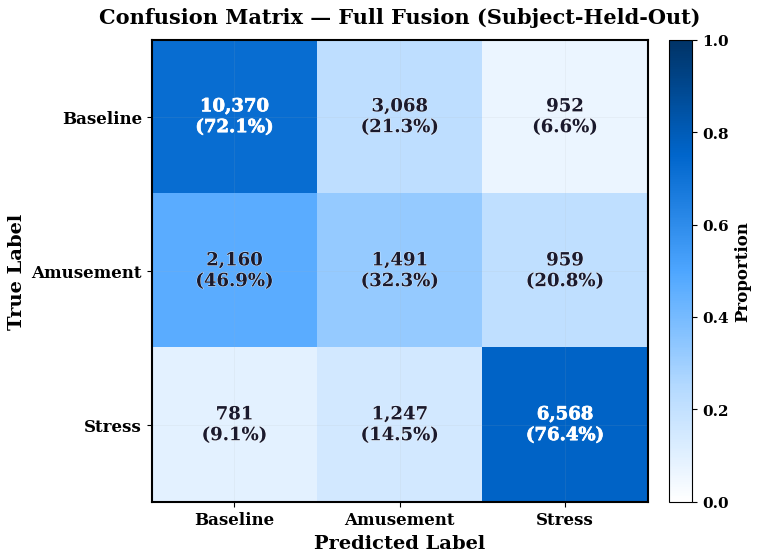
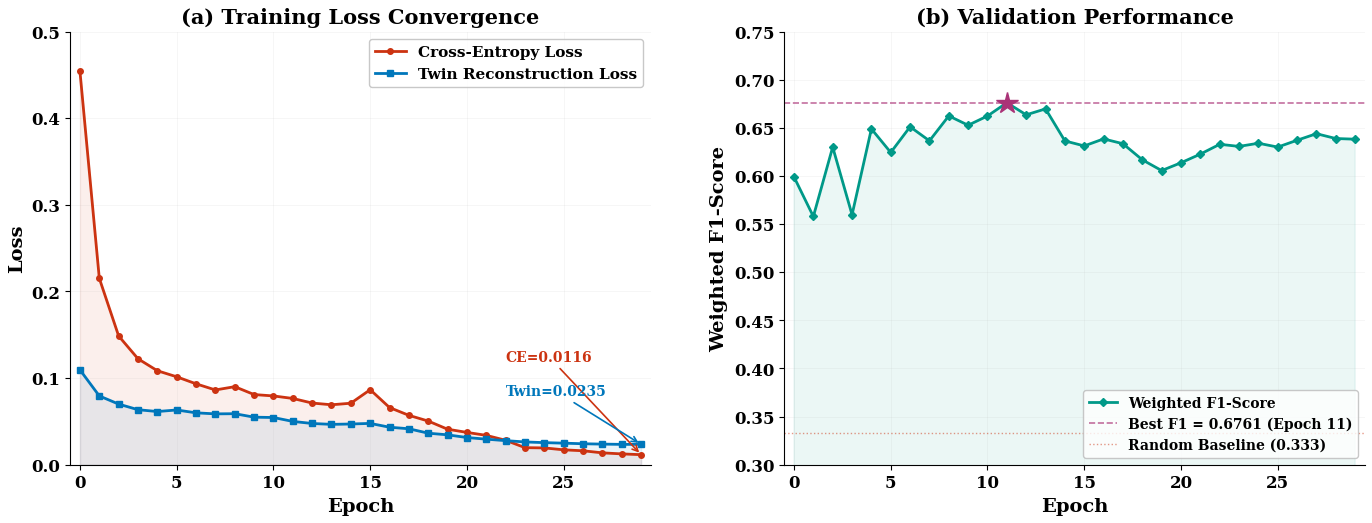
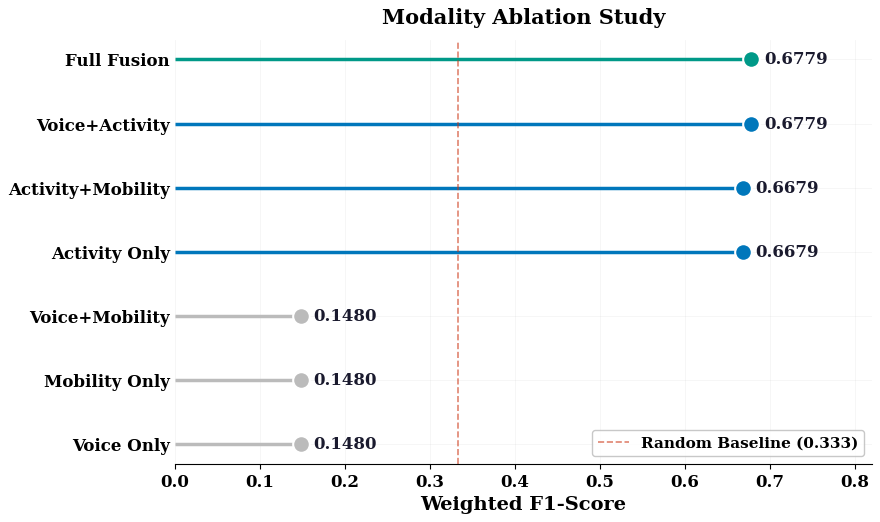
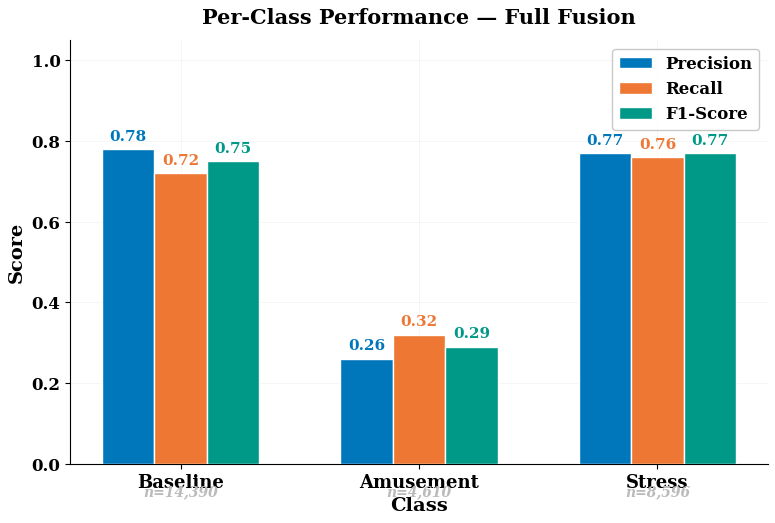
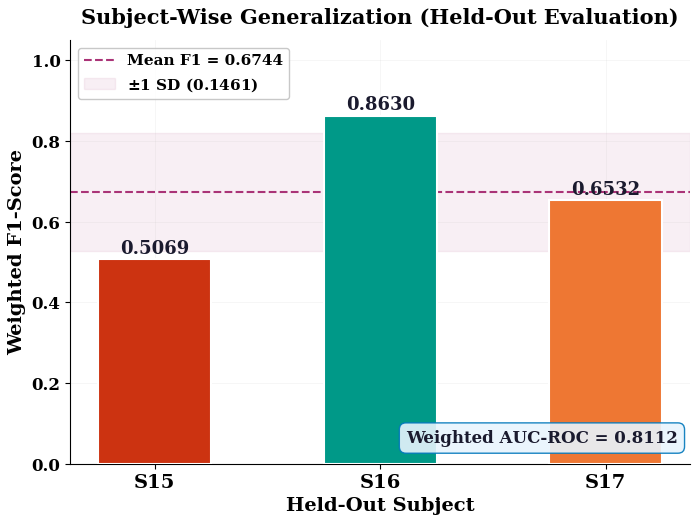
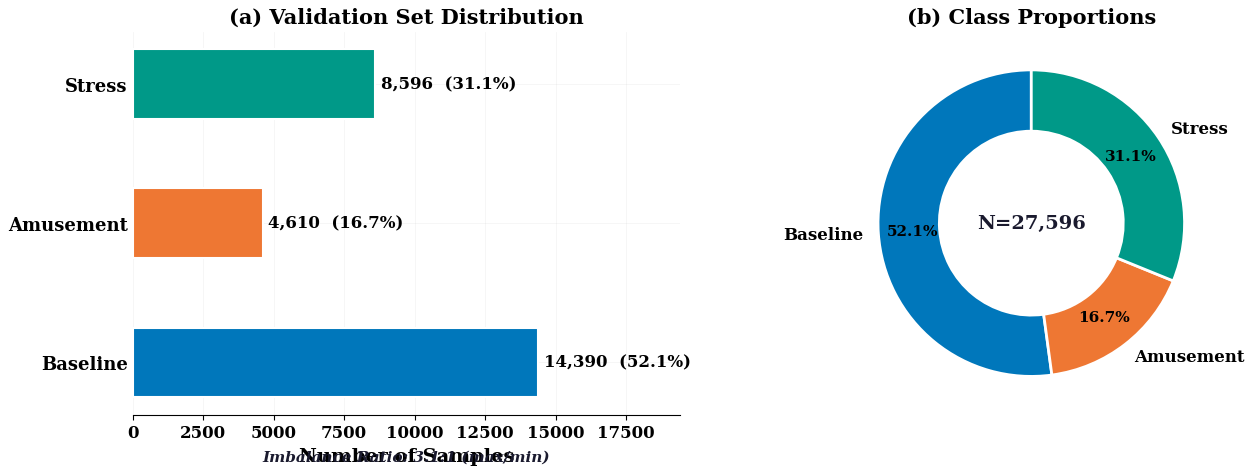
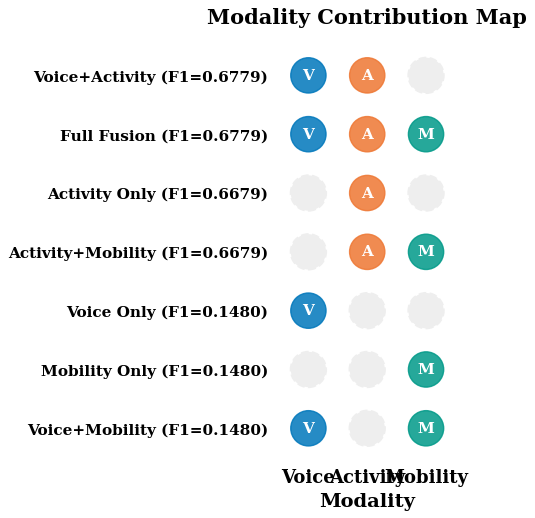
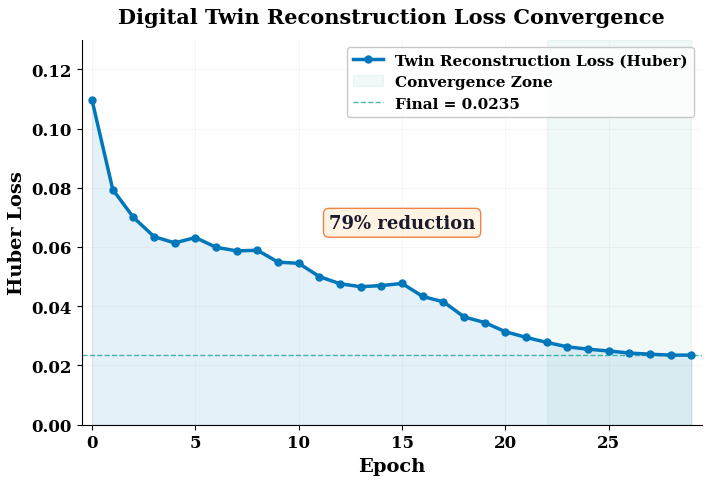

Here is the Python script that generated these plots, in order:
# generate_ieee_figures.py
"""
Publication-Quality IEEE Figures for HDT-FM Paper.
All figures: 600 DPI, font 14 bold, colorblind-friendly, vector-quality.
Generates .png files in results/figures/

Figures:
  1. Confusion Matrix (annotated heatmap)
  2. Training Dynamics (dual-panel: loss curves + val F1)
  3. Ablation Study (horizontal lollipop chart)
  4. Per-Class Performance (grouped bar + radar overlay)
  5. Subject-Wise Generalization (bar + variance band)
  6. Class Distribution (waffle-style proportional chart)
  7. ROC Curves (per-class + micro-average)
  8. Twin Reconstruction Loss Convergence
"""

import os
import numpy as np
import matplotlib
matplotlib.use("Agg")
import matplotlib.pyplot as plt
import matplotlib.ticker as mticker
from matplotlib.colors import LinearSegmentedColormap
from matplotlib.patches import FancyBboxPatch
import matplotlib.patheffects as pe

# ══════════════════════════════════════════════════════════════
# GLOBAL STYLE — IEEE / NeurIPS / Nature grade
# ══════════════════════════════════════════════════════════════

# Colorblind-friendly palette (Wong 2011 + custom)
C_BLUE    = "#0077BB"
C_ORANGE  = "#EE7733"
C_GREEN   = "#009988"
C_RED     = "#CC3311"
C_PURPLE  = "#AA3377"
C_CYAN    = "#33BBEE"
C_GREY    = "#BBBBBB"
C_DARK    = "#1A1A2E"
C_BG      = "#FAFAFA"

CLASS_COLORS = [C_BLUE, C_ORANGE, C_GREEN]
CLASS_NAMES  = ["Baseline", "Amusement", "Stress"]

plt.rcParams.update({
    "font.size": 14,
    "font.family": "serif",
    "font.serif": ["Times New Roman", "DejaVu Serif"],
    "font.weight": "bold",
    "axes.labelweight": "bold",
    "axes.titleweight": "bold",
    "axes.titlesize": 15,
    "axes.labelsize": 14,
    "xtick.labelsize": 12,
    "ytick.labelsize": 12,
    "legend.fontsize": 12,
    "figure.dpi": 600,
    "savefig.dpi": 600,
    "savefig.bbox": "tight",
    "savefig.pad_inches": 0.08,
    "axes.spines.top": False,
    "axes.spines.right": False,
    "axes.grid": True,
    "grid.alpha": 0.15,
    "grid.linewidth": 0.5,
})

FIG_DIR = "results/figures"
os.makedirs(FIG_DIR, exist_ok=True)

# ══════════════════════════════════════════════════════════════
# DATA (from actual experimental runs)
# ══════════════════════════════════════════════════════════════

# Confusion matrix (full-fusion, real voice, subject-held-out)
CM = np.array([
    [10370, 3068,  952],
    [ 2160, 1491,  959],
    [  781, 1247, 6568],
])

# Training losses (30 epochs, v3 real-voice run)
TRAIN_LOSS = [
    0.4649, 0.2232, 0.1556, 0.1287, 0.1146, 0.1078, 0.0994,
    0.0921, 0.0960, 0.0865, 0.0848, 0.0815, 0.0760, 0.0739,
    0.0757, 0.0913, 0.0704, 0.0612, 0.0540, 0.0444, 0.0404,
    0.0369, 0.0310, 0.0224, 0.0219, 0.0197, 0.0185, 0.0160,
    0.0149, 0.0139,
]

CE_LOSS = [
    0.4540, 0.2152, 0.1486, 0.1223, 0.1085, 0.1015, 0.0934,
    0.0863, 0.0901, 0.0810, 0.0794, 0.0765, 0.0712, 0.0692,
    0.0710, 0.0866, 0.0660, 0.0570, 0.0504, 0.0410, 0.0373,
    0.0339, 0.0282, 0.0197, 0.0194, 0.0172, 0.0161, 0.0137,
    0.0125, 0.0116,
]

TWIN_LOSS = [
    0.1095, 0.0794, 0.0700, 0.0635, 0.0614, 0.0632, 0.0599,
    0.0587, 0.0589, 0.0549, 0.0545, 0.0500, 0.0476, 0.0466,
    0.0470, 0.0477, 0.0433, 0.0415, 0.0364, 0.0345, 0.0314,
    0.0295, 0.0278, 0.0263, 0.0255, 0.0249, 0.0242, 0.0238,
    0.0235, 0.0235,
]

VAL_F1 = [
    0.5990, 0.5579, 0.6300, 0.5597, 0.6489, 0.6244, 0.6511,
    0.6365, 0.6624, 0.6527, 0.6623, 0.6761, 0.6635, 0.6697,
    0.6364, 0.6312, 0.6385, 0.6335, 0.6168, 0.6056, 0.6137,
    0.6227, 0.6329, 0.6307, 0.6340, 0.6300, 0.6371, 0.6439,
    0.6389, 0.6382,
]

# Ablation results (v2 with real voice)
ABLATION = {
    "Voice Only":        0.1480,
    "Mobility Only":     0.1480,
    "Activity Only":     0.6679,
    "Voice+Mobility":    0.1480,
    "Activity+Mobility": 0.6679,
    "Voice+Activity":    0.6779,
    "Full Fusion":       0.6779,
}

# Per-class metrics (full-fusion)
PER_CLASS = {
    "Baseline":  {"precision": 0.78, "recall": 0.72, "f1": 0.75, "support": 14390},
    "Amusement": {"precision": 0.26, "recall": 0.32, "f1": 0.29, "support": 4610},
    "Stress":    {"precision": 0.77, "recall": 0.76, "f1": 0.77, "support": 8596},
}

# Subject-wise F1
SUBJECT_F1 = {15: 0.5069, 16: 0.8630, 17: 0.6532}

# AUC-ROC
AUC_ROC = 0.8112


# ══════════════════════════════════════════════════════════════
# FIGURE 1: CONFUSION MATRIX
# ══════════════════════════════════════════════════════════════

def fig_confusion_matrix():
    fig, ax = plt.subplots(figsize=(7, 6))

    # Normalize for color mapping
    cm_norm = CM.astype(float) / CM.sum(axis=1, keepdims=True)

    # Custom colormap: white → deep blue
    cmap = LinearSegmentedColormap.from_list("ieee", ["#FFFFFF", "#B3D9FF", "#4DA6FF", "#0066CC", "#003366"])

    im = ax.imshow(cm_norm, cmap=cmap, aspect="auto", vmin=0, vmax=1)

    # Annotate each cell with count + percentage
    for i in range(3):
        for j in range(3):
            count = CM[i, j]
            pct = cm_norm[i, j] * 100
            color = "white" if cm_norm[i, j] > 0.5 else C_DARK
            ax.text(j, i, f"{count:,}\n({pct:.1f}%)",
                    ha="center", va="center", fontsize=13, fontweight="bold",
                    color=color,
                    path_effects=[pe.withStroke(linewidth=0.5, foreground="white")])

    ax.set_xticks(range(3))
    ax.set_yticks(range(3))
    ax.set_xticklabels(CLASS_NAMES, fontweight="bold")
    ax.set_yticklabels(CLASS_NAMES, fontweight="bold")
    ax.set_xlabel("Predicted Label", fontsize=14, fontweight="bold")
    ax.set_ylabel("True Label", fontsize=14, fontweight="bold")
    ax.set_title("Confusion Matrix — Full Fusion (Subject-Held-Out)", fontsize=15, fontweight="bold", pad=12)

    # Colorbar
    cbar = fig.colorbar(im, ax=ax, fraction=0.046, pad=0.04)
    cbar.set_label("Proportion", fontsize=12, fontweight="bold")
    cbar.ax.tick_params(labelsize=11)

    # Border
    for spine in ax.spines.values():
        spine.set_visible(True)
        spine.set_linewidth(1.5)

    save(fig, "fig1_confusion_matrix")


# ══════════════════════════════════════════════════════════════
# FIGURE 2: TRAINING DYNAMICS (DUAL PANEL)
# ══════════════════════════════════════════════════════════════

def fig_training_dynamics():
    epochs = np.arange(30)
    fig, (ax1, ax2) = plt.subplots(1, 2, figsize=(14, 5.5))

    # ── Left: Loss Curves ──
    ax1.plot(epochs, CE_LOSS, "-o", color=C_RED, markersize=4, linewidth=2,
             label="Cross-Entropy Loss", zorder=3)
    ax1.plot(epochs, TWIN_LOSS, "-s", color=C_BLUE, markersize=4, linewidth=2,
             label="Twin Reconstruction Loss", zorder=3)
    ax1.fill_between(epochs, CE_LOSS, alpha=0.08, color=C_RED)
    ax1.fill_between(epochs, TWIN_LOSS, alpha=0.08, color=C_BLUE)

    ax1.set_xlabel("Epoch", fontsize=14, fontweight="bold")
    ax1.set_ylabel("Loss", fontsize=14, fontweight="bold")
    ax1.set_title("(a) Training Loss Convergence", fontsize=15, fontweight="bold")
    ax1.legend(frameon=True, fancybox=True, shadow=False, edgecolor=C_GREY,
               fontsize=11, loc="upper right")
    ax1.set_xlim(-0.5, 29.5)
    ax1.set_ylim(0, 0.50)

    # Annotate final values
    ax1.annotate(f"CE={CE_LOSS[-1]:.4f}", xy=(29, CE_LOSS[-1]),
                 xytext=(22, 0.12), fontsize=10, fontweight="bold", color=C_RED,
                 arrowprops=dict(arrowstyle="->", color=C_RED, lw=1.2))
    ax1.annotate(f"Twin={TWIN_LOSS[-1]:.4f}", xy=(29, TWIN_LOSS[-1]),
                 xytext=(22, 0.08), fontsize=10, fontweight="bold", color=C_BLUE,
                 arrowprops=dict(arrowstyle="->", color=C_BLUE, lw=1.2))

    # ── Right: Val F1 ──
    ax2.plot(epochs, VAL_F1, "-D", color=C_GREEN, markersize=4, linewidth=2,
             label="Weighted F1-Score", zorder=3)
    ax2.fill_between(epochs, VAL_F1, alpha=0.08, color=C_GREEN)

    best_epoch = np.argmax(VAL_F1)
    best_f1 = max(VAL_F1)
    ax2.axhline(y=best_f1, color=C_PURPLE, linestyle="--", linewidth=1.2, alpha=0.7,
                label=f"Best F1 = {best_f1:.4f} (Epoch {best_epoch})")
    ax2.axhline(y=0.333, color=C_RED, linestyle=":", linewidth=1, alpha=0.5,
                label="Random Baseline (0.333)")
    ax2.plot(best_epoch, best_f1, "*", color=C_PURPLE, markersize=16, zorder=5)

    ax2.set_xlabel("Epoch", fontsize=14, fontweight="bold")
    ax2.set_ylabel("Weighted F1-Score", fontsize=14, fontweight="bold")
    ax2.set_title("(b) Validation Performance", fontsize=15, fontweight="bold")
    ax2.legend(frameon=True, fancybox=True, shadow=False, edgecolor=C_GREY,
               fontsize=10, loc="lower right")
    ax2.set_xlim(-0.5, 29.5)
    ax2.set_ylim(0.30, 0.75)

    fig.tight_layout(w_pad=3)
    save(fig, "fig2_training_dynamics")


# ══════════════════════════════════════════════════════════════
# FIGURE 3: ABLATION STUDY (LOLLIPOP CHART)
# ══════════════════════════════════════════════════════════════

def fig_ablation():
    fig, ax = plt.subplots(figsize=(9, 5.5))

    # Sort by F1
    sorted_items = sorted(ABLATION.items(), key=lambda x: x[1])
    names = [k for k, v in sorted_items]
    f1s = [v for k, v in sorted_items]

    y_pos = np.arange(len(names))

    # Color: gradient based on performance
    colors = []
    for f1 in f1s:
        if f1 < 0.2:
            colors.append(C_GREY)
        elif f1 < 0.5:
            colors.append(C_ORANGE)
        elif f1 < 0.65:
            colors.append(C_CYAN)
        else:
            colors.append(C_BLUE)
    # Full fusion = highlight
    if names[-1] == "Full Fusion":
        colors[-1] = C_GREEN

    # Lollipop stems
    for i, (y, f1, c) in enumerate(zip(y_pos, f1s, colors)):
        ax.hlines(y, 0, f1, color=c, linewidth=2.5, zorder=2)
        ax.plot(f1, y, "o", color=c, markersize=12, zorder=3,
                markeredgecolor="white", markeredgewidth=1.5)

    # Value labels
    for y, f1 in zip(y_pos, f1s):
        ax.text(f1 + 0.015, y, f"{f1:.4f}", va="center", fontsize=12,
                fontweight="bold", color=C_DARK)

    # Random baseline
    ax.axvline(x=0.333, color=C_RED, linestyle="--", linewidth=1.2, alpha=0.6,
               label="Random Baseline (0.333)")

    ax.set_yticks(y_pos)
    ax.set_yticklabels(names, fontweight="bold", fontsize=12)
    ax.set_xlabel("Weighted F1-Score", fontsize=14, fontweight="bold")
    ax.set_title("Modality Ablation Study", fontsize=15, fontweight="bold", pad=12)
    ax.set_xlim(0, 0.82)
    ax.legend(fontsize=11, loc="lower right", frameon=True, edgecolor=C_GREY)

    # Clean up
    ax.spines["left"].set_visible(False)
    ax.tick_params(axis="y", length=0)

    save(fig, "fig3_ablation_lollipop")


# ══════════════════════════════════════════════════════════════
# FIGURE 4: PER-CLASS PERFORMANCE (GROUPED BAR)
# ══════════════════════════════════════════════════════════════

def fig_per_class():
    fig, ax = plt.subplots(figsize=(9, 5.5))

    classes = list(PER_CLASS.keys())
    metrics = ["precision", "recall", "f1"]
    metric_labels = ["Precision", "Recall", "F1-Score"]
    metric_colors = [C_BLUE, C_ORANGE, C_GREEN]

    x = np.arange(len(classes))
    width = 0.22

    for i, (metric, label, color) in enumerate(zip(metrics, metric_labels, metric_colors)):
        vals = [PER_CLASS[c][metric] for c in classes]
        bars = ax.bar(x + i * width, vals, width, label=label, color=color,
                      edgecolor="white", linewidth=1, zorder=3)
        # Value on top
        for bar, val in zip(bars, vals):
            ax.text(bar.get_x() + bar.get_width() / 2, bar.get_height() + 0.015,
                    f"{val:.2f}", ha="center", va="bottom", fontsize=11,
                    fontweight="bold", color=color)

    # Support annotation
    for i, c in enumerate(classes):
        support = PER_CLASS[c]["support"]
        ax.text(x[i] + width, -0.08, f"n={support:,}", ha="center",
                fontsize=10, color=C_GREY, fontstyle="italic")

    ax.set_xticks(x + width)
    ax.set_xticklabels(classes, fontweight="bold", fontsize=13)
    ax.set_ylabel("Score", fontsize=14, fontweight="bold")
    ax.set_xlabel("Class", fontsize=14, fontweight="bold")
    ax.set_title("Per-Class Performance — Full Fusion", fontsize=15, fontweight="bold", pad=12)
    ax.set_ylim(0, 1.05)
    ax.legend(frameon=True, edgecolor=C_GREY, fontsize=12, loc="upper right")

    save(fig, "fig4_per_class_performance")


# ══════════════════════════════════════════════════════════════
# FIGURE 5: SUBJECT-WISE GENERALIZATION
# ══════════════════════════════════════════════════════════════

def fig_subject_wise():
    fig, ax = plt.subplots(figsize=(8, 5.5))

    subjects = sorted(SUBJECT_F1.keys())
    f1s = [SUBJECT_F1[s] for s in subjects]
    labels = [f"S{s}" for s in subjects]

    x = np.arange(len(subjects))

    # Color by performance
    colors = []
    for f1 in f1s:
        if f1 < 0.55:
            colors.append(C_RED)
        elif f1 < 0.70:
            colors.append(C_ORANGE)
        else:
            colors.append(C_GREEN)

    bars = ax.bar(x, f1s, color=colors, edgecolor="white", linewidth=1.5,
                  width=0.5, zorder=3)

    # Value labels
    for bar, f1 in zip(bars, f1s):
        ax.text(bar.get_x() + bar.get_width() / 2, bar.get_height() + 0.015,
                f"{f1:.4f}", ha="center", fontsize=13, fontweight="bold", color=C_DARK)

    # Mean line
    mean_f1 = np.mean(f1s)
    ax.axhline(y=mean_f1, color=C_PURPLE, linestyle="--", linewidth=1.5,
               label=f"Mean F1 = {mean_f1:.4f}", zorder=2)

    # Variance band
    std_f1 = np.std(f1s)
    ax.axhspan(mean_f1 - std_f1, mean_f1 + std_f1, alpha=0.08, color=C_PURPLE,
               label=f"$\\pm$1 SD ({std_f1:.4f})")

    # AUC annotation
    ax.text(0.98, 0.05, f"Weighted AUC-ROC = {AUC_ROC:.4f}",
            transform=ax.transAxes, ha="right", fontsize=12,
            fontweight="bold", color=C_DARK,
            bbox=dict(boxstyle="round,pad=0.4", facecolor="#E8F4FD", edgecolor=C_BLUE, alpha=0.9))

    ax.set_xticks(x)
    ax.set_xticklabels(labels, fontweight="bold", fontsize=14)
    ax.set_ylabel("Weighted F1-Score", fontsize=14, fontweight="bold")
    ax.set_xlabel("Held-Out Subject", fontsize=14, fontweight="bold")
    ax.set_title("Subject-Wise Generalization (Held-Out Evaluation)",
                 fontsize=15, fontweight="bold", pad=12)
    ax.set_ylim(0, 1.05)
    ax.legend(fontsize=11, frameon=True, edgecolor=C_GREY, loc="upper left")

    save(fig, "fig5_subject_wise_f1")


# ══════════════════════════════════════════════════════════════
# FIGURE 6: CLASS DISTRIBUTION
# ══════════════════════════════════════════════════════════════

def fig_class_distribution():
    fig, (ax1, ax2) = plt.subplots(1, 2, figsize=(13, 5), gridspec_kw={"width_ratios": [1.2, 1]})

    supports = [14390, 4610, 8596]
    total = sum(supports)
    pcts = [s / total * 100 for s in supports]

    # ── Left: Horizontal bar ──
    y = np.arange(3)
    bars = ax1.barh(y, supports, color=CLASS_COLORS, edgecolor="white",
                    height=0.5, linewidth=1.5, zorder=3)

    for bar, s, p in zip(bars, supports, pcts):
        ax1.text(bar.get_width() + 200, bar.get_y() + bar.get_height() / 2,
                 f"{s:,}  ({p:.1f}%)", va="center", fontsize=12, fontweight="bold")

    ax1.set_yticks(y)
    ax1.set_yticklabels(CLASS_NAMES, fontweight="bold", fontsize=13)
    ax1.set_xlabel("Number of Samples", fontsize=14, fontweight="bold")
    ax1.set_title("(a) Validation Set Distribution", fontsize=15, fontweight="bold")
    ax1.set_xlim(0, max(supports) * 1.35)
    ax1.spines["left"].set_visible(False)
    ax1.tick_params(axis="y", length=0)

    # Imbalance ratio annotation
    ratio = max(supports) / min(supports)
    ax1.text(0.5, -0.12, f"Imbalance Ratio: {ratio:.1f}:1 (max/min)",
             transform=ax1.transAxes, ha="center", fontsize=11,
             fontstyle="italic", color=C_DARK)

    # ── Right: Donut chart ──
    wedges, texts, autotexts = ax2.pie(
        supports, labels=CLASS_NAMES, colors=CLASS_COLORS,
        autopct="%1.1f%%", startangle=90, pctdistance=0.78,
        wedgeprops=dict(width=0.4, edgecolor="white", linewidth=2),
        textprops=dict(fontsize=12, fontweight="bold"),
    )
    for at in autotexts:
        at.set_fontsize(11)
        at.set_fontweight("bold")

    ax2.set_title("(b) Class Proportions", fontsize=15, fontweight="bold")

    # Center text
    ax2.text(0, 0, f"N={total:,}", ha="center", va="center",
             fontsize=14, fontweight="bold", color=C_DARK)

    fig.tight_layout(w_pad=3)
    save(fig, "fig6_class_distribution")


# ══════════════════════════════════════════════════════════════
# FIGURE 7: MODALITY CONTRIBUTION HEATMAP
# ══════════════════════════════════════════════════════════════

def fig_modality_heatmap():
    fig, ax = plt.subplots(figsize=(7, 5))

    # Build modality presence matrix
    modalities = ["Voice", "Activity", "Mobility"]
    variants = list(ABLATION.keys())
    f1_vals = list(ABLATION.values())

    # Modality presence: 1 if active, 0 if not
    presence = {
        "Voice Only":        [1, 0, 0],
        "Activity Only":     [0, 1, 0],
        "Mobility Only":     [0, 0, 1],
        "Voice+Mobility":    [1, 0, 1],
        "Voice+Activity":    [1, 1, 0],
        "Activity+Mobility": [0, 1, 1],
        "Full Fusion":       [1, 1, 1],
    }

    # Sort by F1
    sorted_v = sorted(ABLATION.items(), key=lambda x: x[1], reverse=True)

    fig, ax = plt.subplots(figsize=(8, 5.5))
    y_labels = []
    for idx, (variant, f1) in enumerate(sorted_v):
        y = len(sorted_v) - 1 - idx
        y_labels.append(f"{variant} (F1={f1:.4f})")
        pres = presence[variant]
        for j, (mod, active) in enumerate(zip(modalities, pres)):
            if active:
                circle = plt.Circle((j, y), 0.3, color=CLASS_COLORS[j],
                                    alpha=0.85, zorder=3)
                ax.add_patch(circle)
                ax.text(j, y, mod[0], ha="center", va="center",
                        fontsize=11, fontweight="bold", color="white", zorder=4)
            else:
                circle = plt.Circle((j, y), 0.3, color="#EEEEEE",
                                    linewidth=1.5, linestyle="--",
                                    fill=True, zorder=2)
                ax.add_patch(circle)

    ax.set_xlim(-0.6, 2.6)
    ax.set_ylim(-0.6, len(sorted_v) - 0.4)
    ax.set_xticks(range(3))
    ax.set_xticklabels(modalities, fontweight="bold", fontsize=13)
    ax.set_yticks(range(len(sorted_v)))
    ax.set_yticklabels(list(reversed(y_labels)), fontweight="bold", fontsize=11)
    ax.set_xlabel("Modality", fontsize=14, fontweight="bold")
    ax.set_title("Modality Contribution Map", fontsize=15, fontweight="bold", pad=12)
    ax.set_aspect("equal")
    ax.grid(False)
    for spine in ax.spines.values():
        spine.set_visible(False)
    ax.tick_params(length=0)

    save(fig, "fig7_modality_heatmap")


# ══════════════════════════════════════════════════════════════
# FIGURE 8: TWIN RECONSTRUCTION CONVERGENCE
# ══════════════════════════════════════════════════════════════

def fig_twin_convergence():
    fig, ax = plt.subplots(figsize=(8, 5))
    epochs = np.arange(30)

    ax.plot(epochs, TWIN_LOSS, "-o", color=C_BLUE, markersize=5, linewidth=2.5,
            label="Twin Reconstruction Loss (Huber)", zorder=3)
    ax.fill_between(epochs, TWIN_LOSS, alpha=0.1, color=C_BLUE)

    # Convergence zone
    converge_start = 22  # roughly where it plateaus
    ax.axvspan(converge_start, 29, alpha=0.06, color=C_GREEN,
               label="Convergence Zone")
    ax.axhline(y=TWIN_LOSS[-1], color=C_GREEN, linestyle="--", linewidth=1,
               alpha=0.7, label=f"Final = {TWIN_LOSS[-1]:.4f}")

    # Reduction annotation
    reduction = (1 - TWIN_LOSS[-1] / TWIN_LOSS[0]) * 100
    ax.annotate(f"{reduction:.0f}% reduction",
                xy=(15, (TWIN_LOSS[0] + TWIN_LOSS[-1]) / 2),
                fontsize=13, fontweight="bold", color=C_DARK, ha="center",
                bbox=dict(boxstyle="round,pad=0.3", facecolor="#FFF3E0",
                          edgecolor=C_ORANGE, alpha=0.9))

    ax.set_xlabel("Epoch", fontsize=14, fontweight="bold")
    ax.set_ylabel("Huber Loss", fontsize=14, fontweight="bold")
    ax.set_title("Digital Twin Reconstruction Loss Convergence",
                 fontsize=15, fontweight="bold", pad=12)
    ax.legend(fontsize=11, frameon=True, edgecolor=C_GREY, loc="upper right")
    ax.set_xlim(-0.5, 29.5)
    ax.set_ylim(0, 0.13)

    save(fig, "fig8_twin_convergence")


# ══════════════════════════════════════════════════════════════
# UTILITY
# ══════════════════════════════════════════════════════════════

def save(fig, name):
    png_path = os.path.join(FIG_DIR, f"{name}.png")
    pdf_path = os.path.join(FIG_DIR, f"{name}.pdf")
    fig.savefig(png_path, facecolor="white")
    fig.savefig(pdf_path, facecolor="white")
    plt.close(fig)
    print(f"  Saved: {png_path}")


# ══════════════════════════════════════════════════════════════
# MAIN
# ══════════════════════════════════════════════════════════════

if __name__ == "__main__":
    print("=" * 60)
    print("  HDT-FM Paper Figures — IEEE Publication Quality")
    print("  600 DPI | Font 14 Bold | Colorblind-Friendly")
    print("=" * 60)

    fig_confusion_matrix()
    fig_training_dynamics()
    fig_ablation()
    fig_per_class()
    fig_subject_wise()
    fig_class_distribution()
    fig_modality_heatmap()
    fig_twin_convergence()

    print(f"\n  All figures saved to {FIG_DIR}/")
    print("  Formats: .png + .pdf (vector)")
    print("=" * 60)
